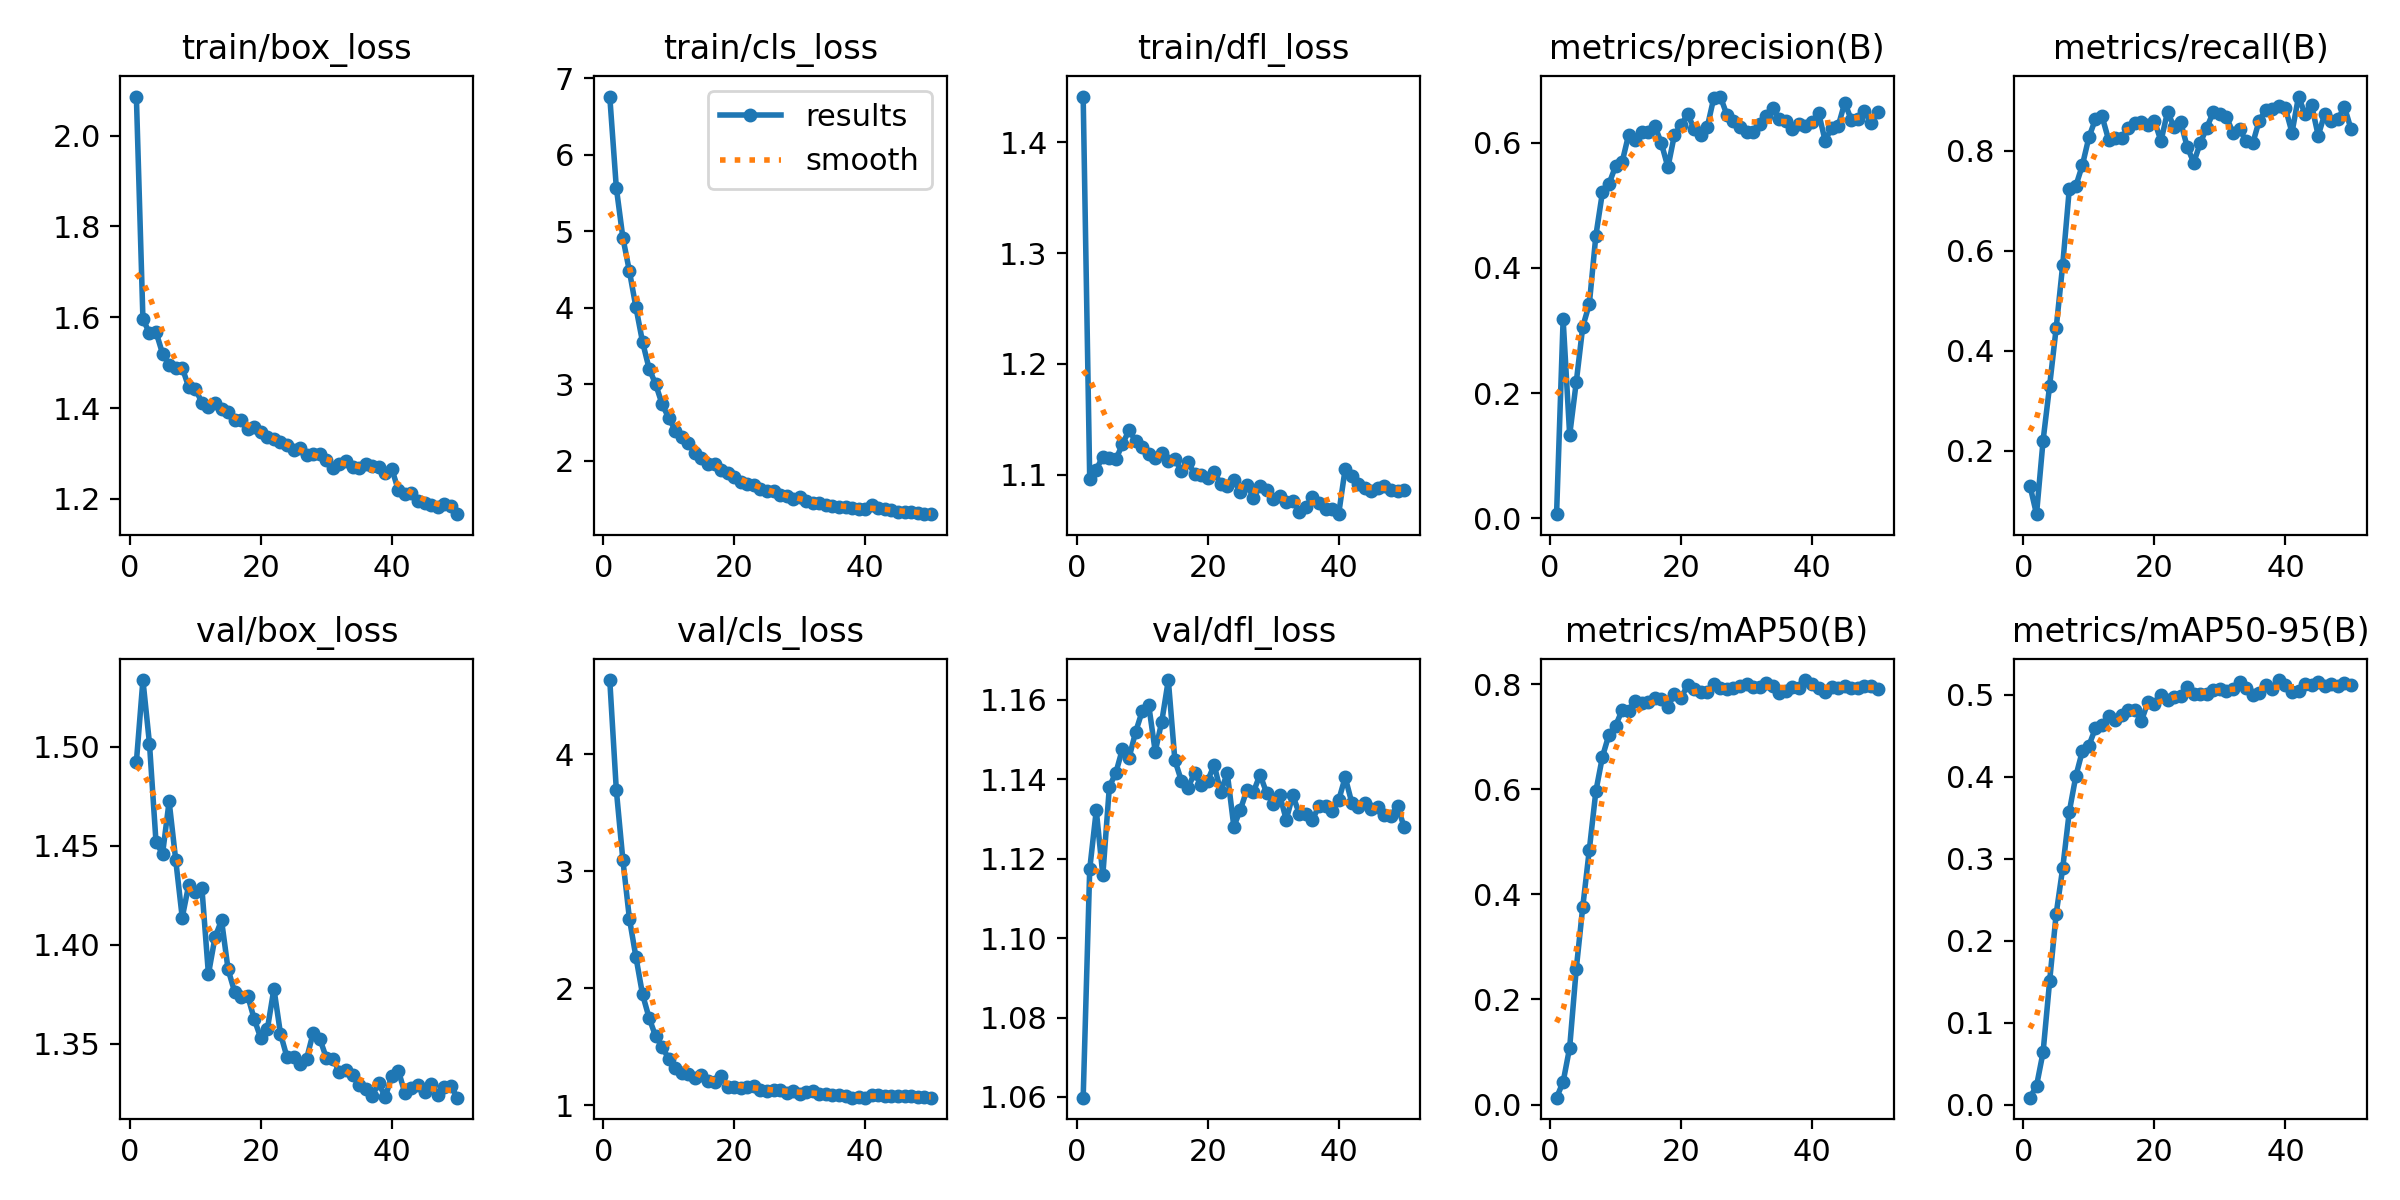

Source data for this figure (header and first rows):
epoch, time, train/box_loss, train/cls_loss, train/dfl_loss, metrics/precision(B), metrics/recall(B), metrics/mAP50(B), metrics/mAP50-95(B), val/box_loss, val/cls_loss, val/dfl_loss, lr/pg0, lr/pg1, lr/pg2
1, 28.3, 2.086, 6.763, 1.441, 0.00661, 0.1297, 0.01329, 0.00844, 1.492, 4.635, 1.06, 5.79106e-05, 5.79106e-05, 5.79106e-05
2, 55.14, 1.596, 5.57, 1.096, 0.318, 0.07288, 0.0432, 0.02286, 1.534, 3.695, 1.117, 0.0001139, 0.0001139, 0.0001139
3, 81.54, 1.565, 4.915, 1.105, 0.133, 0.22, 0.1086, 0.06375, 1.502, 3.097, 1.132, 0.0001677, 0.0001677, 0.0001677
4, 109.2, 1.567, 4.477, 1.116, 0.217, 0.33, 0.2574, 0.1505, 1.452, 2.594, 1.116, 0.0001646, 0.0001646, 0.0001646
5, 137.4, 1.52, 4.003, 1.115, 0.3062, 0.4454, 0.3763, 0.2328, 1.446, 2.265, 1.138, 0.0001611, 0.0001611, 0.0001611
6, 166.5, 1.496, 3.552, 1.114, 0.3423, 0.5721, 0.4847, 0.2887, 1.472, 1.948, 1.142, 0.0001577, 0.0001577, 0.0001577
7, 195.9, 1.488, 3.204, 1.128, 0.4517, 0.7233, 0.5962, 0.3572, 1.443, 1.748, 1.148, 0.0001542, 0.0001542, 0.0001542
8, 226.3, 1.489, 3, 1.14, 0.5206, 0.7298, 0.6615, 0.4008, 1.414, 1.59, 1.145, 0.0001507, 0.0001507, 0.0001507
9, 258.9, 1.446, 2.735, 1.131, 0.5342, 0.7713, 0.7038, 0.4316, 1.43, 1.5, 1.152, 0.0001473, 0.0001473, 0.0001473
10, 289.6, 1.442, 2.558, 1.125, 0.5624, 0.8273, 0.7202, 0.4382, 1.426, 1.396, 1.157, 0.0001438, 0.0001438, 0.0001438
11, 320.8, 1.412, 2.393, 1.119, 0.5687, 0.8636, 0.7502, 0.4596, 1.429, 1.321, 1.159, 0.0001403, 0.0001403, 0.0001403
12, 351.6, 1.403, 2.312, 1.115, 0.6128, 0.8693, 0.7493, 0.4635, 1.385, 1.275, 1.147, 0.0001369, 0.0001369, 0.0001369
13, 382.3, 1.412, 2.223, 1.119, 0.6038, 0.8221, 0.7682, 0.4744, 1.404, 1.267, 1.154, 0.0001334, 0.0001334, 0.0001334
14, 412.9, 1.397, 2.093, 1.112, 0.6173, 0.8248, 0.7645, 0.469, 1.412, 1.234, 1.165, 0.00013, 0.00013, 0.00013
15, 443.6, 1.392, 2.038, 1.114, 0.6178, 0.8262, 0.7662, 0.4758, 1.388, 1.262, 1.145, 0.0001265, 0.0001265, 0.0001265
16, 474.3, 1.373, 1.954, 1.103, 0.6269, 0.8452, 0.7729, 0.4812, 1.376, 1.208, 1.14, 0.000123, 0.000123, 0.000123
17, 504.9, 1.374, 1.959, 1.112, 0.5991, 0.855, 0.772, 0.4817, 1.373, 1.199, 1.138, 0.0001196, 0.0001196, 0.0001196
18, 535.7, 1.354, 1.873, 1.101, 0.5608, 0.8576, 0.757, 0.4679, 1.374, 1.247, 1.141, 0.0001161, 0.0001161, 0.0001161
19, 566.3, 1.359, 1.836, 1.1, 0.613, 0.8512, 0.7811, 0.4913, 1.362, 1.158, 1.139, 0.0001126, 0.0001126, 0.0001126
20, 597.1, 1.347, 1.79, 1.097, 0.628, 0.8598, 0.7739, 0.4893, 1.353, 1.154, 1.14, 0.0001092, 0.0001092, 0.0001092
21, 627.8, 1.336, 1.719, 1.103, 0.6457, 0.8197, 0.7975, 0.4996, 1.357, 1.151, 1.144, 0.0001057, 0.0001057, 0.0001057
22, 658.7, 1.332, 1.696, 1.091, 0.6225, 0.878, 0.7899, 0.4943, 1.378, 1.16, 1.137, 0.0001022, 0.0001022, 0.0001022
23, 689.4, 1.325, 1.674, 1.09, 0.6125, 0.8476, 0.7853, 0.4976, 1.355, 1.169, 1.141, 9.877e-05, 9.877e-05, 9.877e-05
24, 720.1, 1.319, 1.624, 1.095, 0.6249, 0.8576, 0.7853, 0.4987, 1.343, 1.132, 1.128, 9.5305e-05, 9.5305e-05, 9.5305e-05
25, 751, 1.308, 1.6, 1.085, 0.6715, 0.8081, 0.7991, 0.5095, 1.344, 1.124, 1.132, 9.184e-05, 9.184e-05, 9.184e-05
26, 781.5, 1.311, 1.6, 1.091, 0.6738, 0.7765, 0.7923, 0.5016, 1.34, 1.129, 1.137, 8.8375e-05, 8.8375e-05, 8.8375e-05
27, 812.5, 1.296, 1.553, 1.079, 0.6445, 0.8157, 0.7897, 0.5009, 1.343, 1.131, 1.137, 8.491e-05, 8.491e-05, 8.491e-05
28, 842.9, 1.299, 1.534, 1.09, 0.6355, 0.8466, 0.7925, 0.5009, 1.356, 1.109, 1.141, 8.1445e-05, 8.1445e-05, 8.1445e-05
29, 873.4, 1.299, 1.502, 1.086, 0.6246, 0.8779, 0.7971, 0.5061, 1.353, 1.119, 1.137, 7.798e-05, 7.798e-05, 7.798e-05
30, 903.9, 1.285, 1.527, 1.078, 0.6164, 0.8742, 0.7992, 0.5077, 1.343, 1.1, 1.134, 7.4515e-05, 7.4515e-05, 7.4515e-05
31, 934.4, 1.267, 1.47, 1.081, 0.6175, 0.8679, 0.7941, 0.5052, 1.343, 1.111, 1.136, 7.105e-05, 7.105e-05, 7.105e-05
32, 964.9, 1.276, 1.446, 1.076, 0.6303, 0.8355, 0.7949, 0.5074, 1.336, 1.119, 1.13, 6.7585e-05, 6.7585e-05, 6.7585e-05
33, 995.8, 1.283, 1.446, 1.076, 0.6433, 0.8435, 0.8019, 0.5163, 1.337, 1.095, 1.136, 6.412e-05, 6.412e-05, 6.412e-05
34, 1027, 1.271, 1.423, 1.066, 0.6548, 0.819, 0.7955, 0.508, 1.334, 1.099, 1.131, 6.0655e-05, 6.0655e-05, 6.0655e-05
35, 1057, 1.267, 1.401, 1.071, 0.6384, 0.8148, 0.7832, 0.5005, 1.329, 1.09, 1.131, 5.719e-05, 5.719e-05, 5.719e-05
36, 1088, 1.277, 1.398, 1.08, 0.6353, 0.8607, 0.7858, 0.5021, 1.327, 1.086, 1.13, 5.3725e-05, 5.3725e-05, 5.3725e-05
37, 1119, 1.272, 1.388, 1.075, 0.6213, 0.882, 0.7938, 0.5124, 1.324, 1.08, 1.133, 5.026e-05, 5.026e-05, 5.026e-05
38, 1150, 1.27, 1.379, 1.069, 0.6301, 0.8835, 0.7915, 0.5073, 1.33, 1.066, 1.133, 4.6795e-05, 4.6795e-05, 4.6795e-05
39, 1181, 1.257, 1.363, 1.069, 0.6265, 0.8905, 0.8075, 0.5182, 1.323, 1.068, 1.132, 4.333e-05, 4.333e-05, 4.333e-05
40, 1212, 1.266, 1.371, 1.064, 0.6324, 0.8851, 0.7997, 0.5119, 1.334, 1.065, 1.135, 3.9865e-05, 3.9865e-05, 3.9865e-05
41, 1269, 1.218, 1.423, 1.105, 0.6478, 0.8366, 0.7918, 0.5037, 1.336, 1.088, 1.14, 3.64e-05, 3.64e-05, 3.64e-05
42, 1299, 1.211, 1.384, 1.099, 0.6031, 0.9087, 0.7853, 0.5046, 1.325, 1.092, 1.134, 3.2935e-05, 3.2935e-05, 3.2935e-05
43, 1330, 1.213, 1.364, 1.092, 0.6242, 0.8729, 0.7941, 0.5128, 1.328, 1.082, 1.133, 2.947e-05, 2.947e-05, 2.947e-05
44, 1360, 1.196, 1.351, 1.088, 0.6269, 0.8911, 0.7921, 0.512, 1.329, 1.081, 1.134, 2.6005e-05, 2.6005e-05, 2.6005e-05
45, 1390, 1.192, 1.33, 1.085, 0.6642, 0.8307, 0.7962, 0.5152, 1.325, 1.075, 1.132, 2.254e-05, 2.254e-05, 2.254e-05
46, 1420, 1.186, 1.328, 1.088, 0.636, 0.8738, 0.7929, 0.5115, 1.33, 1.083, 1.133, 1.9075e-05, 1.9075e-05, 1.9075e-05
47, 1450, 1.182, 1.325, 1.09, 0.6383, 0.8601, 0.7917, 0.513, 1.324, 1.077, 1.131, 1.561e-05, 1.561e-05, 1.561e-05
48, 1480, 1.188, 1.315, 1.087, 0.6503, 0.8632, 0.796, 0.511, 1.328, 1.069, 1.131, 1.2145e-05, 1.2145e-05, 1.2145e-05
49, 1511, 1.185, 1.3, 1.085, 0.6323, 0.8881, 0.7953, 0.5142, 1.329, 1.07, 1.133, 8.68e-06, 8.68e-06, 8.68e-06
50, 1541, 1.166, 1.298, 1.086, 0.6484, 0.8441, 0.7911, 0.5125, 1.323, 1.066, 1.128, 5.215e-06, 5.215e-06, 5.215e-06
